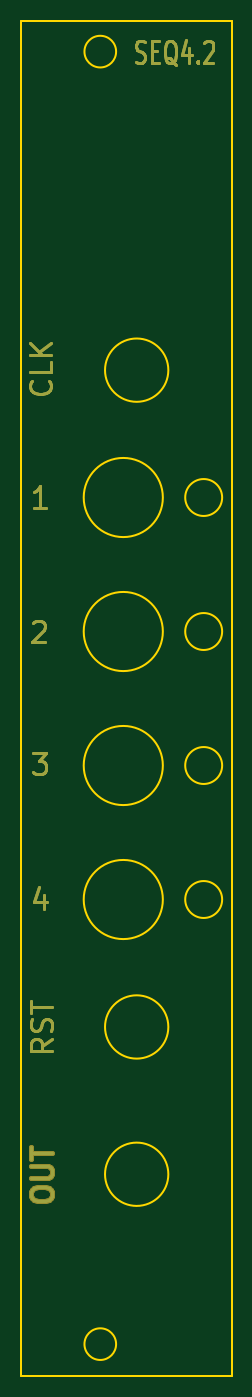
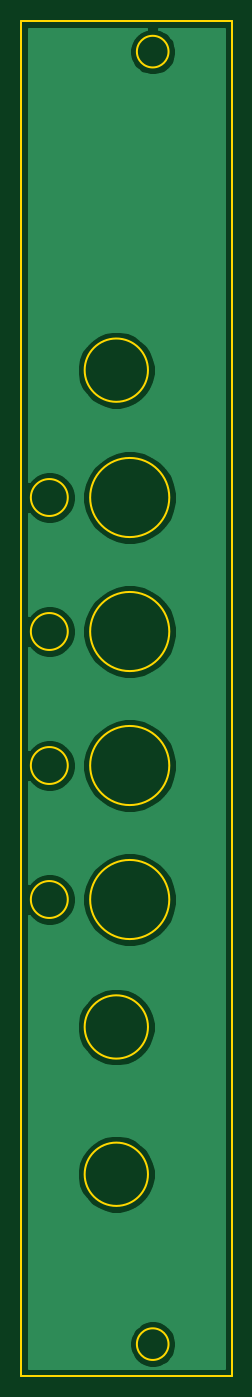
Circuit board: 11 layer files. Board 20.0 x 128.4 mm.
- bottom_copper: seq4.2-panel-B_Cu.gbl (22723 bytes)
- bottom_mask: seq4.2-panel-B_Mask.gbs (550 bytes)
- paste: seq4.2-panel-B_Paste.gbp (545 bytes)
- bottom_silk: seq4.2-panel-B_SilkS.gbo (546 bytes)
- outline: seq4.2-panel-Edge_Cuts.gko (1787 bytes)
- top_copper: seq4.2-panel-F_Cu.gtl (5735 bytes)
- top_mask: seq4.2-panel-F_Mask.gts (10832 bytes)
- paste: seq4.2-panel-F_Paste.gtp (545 bytes)
- top_silk: seq4.2-panel-F_SilkS.gto (546 bytes)
- drill: seq4.2-panel-NPTH.drl (341 bytes)
- drill: seq4.2-panel-PTH.drl (337 bytes)

=== bottom_copper: seq4.2-panel-B_Cu.gbl (22723 bytes, source omitted) ===
=== bottom_mask: seq4.2-panel-B_Mask.gbs ===
G04 #@! TF.GenerationSoftware,KiCad,Pcbnew,5.1.7-a382d34a8~87~ubuntu18.04.1*
G04 #@! TF.CreationDate,2021-01-14T14:13:34+00:00*
G04 #@! TF.ProjectId,seq4.2-panel,73657134-2e32-42d7-9061-6e656c2e6b69,rev?*
G04 #@! TF.SameCoordinates,Original*
G04 #@! TF.FileFunction,Soldermask,Bot*
G04 #@! TF.FilePolarity,Negative*
%FSLAX46Y46*%
G04 Gerber Fmt 4.6, Leading zero omitted, Abs format (unit mm)*
G04 Created by KiCad (PCBNEW 5.1.7-a382d34a8~87~ubuntu18.04.1) date 2021-01-14 14:13:34*
%MOMM*%
%LPD*%
G01*
G04 APERTURE LIST*
G04 APERTURE END LIST*
M02*

=== paste: seq4.2-panel-B_Paste.gbp ===
G04 #@! TF.GenerationSoftware,KiCad,Pcbnew,5.1.7-a382d34a8~87~ubuntu18.04.1*
G04 #@! TF.CreationDate,2021-01-14T14:13:34+00:00*
G04 #@! TF.ProjectId,seq4.2-panel,73657134-2e32-42d7-9061-6e656c2e6b69,rev?*
G04 #@! TF.SameCoordinates,Original*
G04 #@! TF.FileFunction,Paste,Bot*
G04 #@! TF.FilePolarity,Positive*
%FSLAX46Y46*%
G04 Gerber Fmt 4.6, Leading zero omitted, Abs format (unit mm)*
G04 Created by KiCad (PCBNEW 5.1.7-a382d34a8~87~ubuntu18.04.1) date 2021-01-14 14:13:34*
%MOMM*%
%LPD*%
G01*
G04 APERTURE LIST*
G04 APERTURE END LIST*
M02*

=== bottom_silk: seq4.2-panel-B_SilkS.gbo ===
G04 #@! TF.GenerationSoftware,KiCad,Pcbnew,5.1.7-a382d34a8~87~ubuntu18.04.1*
G04 #@! TF.CreationDate,2021-01-14T14:13:34+00:00*
G04 #@! TF.ProjectId,seq4.2-panel,73657134-2e32-42d7-9061-6e656c2e6b69,rev?*
G04 #@! TF.SameCoordinates,Original*
G04 #@! TF.FileFunction,Legend,Bot*
G04 #@! TF.FilePolarity,Positive*
%FSLAX46Y46*%
G04 Gerber Fmt 4.6, Leading zero omitted, Abs format (unit mm)*
G04 Created by KiCad (PCBNEW 5.1.7-a382d34a8~87~ubuntu18.04.1) date 2021-01-14 14:13:34*
%MOMM*%
%LPD*%
G01*
G04 APERTURE LIST*
G04 APERTURE END LIST*
M02*

=== outline: seq4.2-panel-Edge_Cuts.gko ===
G04 #@! TF.GenerationSoftware,KiCad,Pcbnew,5.1.7-a382d34a8~87~ubuntu18.04.1*
G04 #@! TF.CreationDate,2021-01-14T14:13:34+00:00*
G04 #@! TF.ProjectId,seq4.2-panel,73657134-2e32-42d7-9061-6e656c2e6b69,rev?*
G04 #@! TF.SameCoordinates,Original*
G04 #@! TF.FileFunction,Profile,NP*
%FSLAX46Y46*%
G04 Gerber Fmt 4.6, Leading zero omitted, Abs format (unit mm)*
G04 Created by KiCad (PCBNEW 5.1.7-a382d34a8~87~ubuntu18.04.1) date 2021-01-14 14:13:34*
%MOMM*%
%LPD*%
G01*
G04 APERTURE LIST*
G04 #@! TA.AperFunction,Profile*
%ADD10C,0.200000*%
G04 #@! TD*
G04 APERTURE END LIST*
D10*
X120495000Y-85133100D02*
G75*
G03*
X120495000Y-85133100I-1750000J0D01*
G01*
X114875000Y-110533100D02*
G75*
G03*
X114875000Y-110533100I-3750000J0D01*
G01*
X114875000Y-97833100D02*
G75*
G03*
X114875000Y-97833100I-3750000J0D01*
G01*
X121425000Y-168373100D02*
X101445000Y-168373100D01*
X120495000Y-123233100D02*
G75*
G03*
X120495000Y-123233100I-1750000J0D01*
G01*
X114875000Y-85133100D02*
G75*
G03*
X114875000Y-85133100I-3750000J0D01*
G01*
X120495000Y-110533100D02*
G75*
G03*
X120495000Y-110533100I-1750000J0D01*
G01*
X120495000Y-97833100D02*
G75*
G03*
X120495000Y-97833100I-1750000J0D01*
G01*
X115395000Y-149273100D02*
G75*
G03*
X115395000Y-149273100I-3000000J0D01*
G01*
X114875000Y-123233100D02*
G75*
G03*
X114875000Y-123233100I-3750000J0D01*
G01*
X115395000Y-135313100D02*
G75*
G03*
X115395000Y-135313100I-3000000J0D01*
G01*
X121425000Y-39973100D02*
X121425000Y-168373100D01*
X101445000Y-168373100D02*
X101445000Y-39973100D01*
X110445000Y-165373100D02*
G75*
G03*
X110445000Y-165373100I-1500000J0D01*
G01*
X101445000Y-39973100D02*
X121425000Y-39973100D01*
X110445000Y-42873100D02*
G75*
G03*
X110445000Y-42873100I-1500000J0D01*
G01*
X115395000Y-73063100D02*
G75*
G03*
X115395000Y-73063100I-3000000J0D01*
G01*
M02*

=== top_copper: seq4.2-panel-F_Cu.gtl ===
G04 #@! TF.GenerationSoftware,KiCad,Pcbnew,5.1.7-a382d34a8~87~ubuntu18.04.1*
G04 #@! TF.CreationDate,2021-01-14T14:13:34+00:00*
G04 #@! TF.ProjectId,seq4.2-panel,73657134-2e32-42d7-9061-6e656c2e6b69,rev?*
G04 #@! TF.SameCoordinates,Original*
G04 #@! TF.FileFunction,Copper,L1,Top*
G04 #@! TF.FilePolarity,Positive*
%FSLAX46Y46*%
G04 Gerber Fmt 4.6, Leading zero omitted, Abs format (unit mm)*
G04 Created by KiCad (PCBNEW 5.1.7-a382d34a8~87~ubuntu18.04.1) date 2021-01-14 14:13:34*
%MOMM*%
%LPD*%
G01*
G04 APERTURE LIST*
G04 #@! TA.AperFunction,NonConductor*
%ADD10C,0.300000*%
G04 #@! TD*
G04 APERTURE END LIST*
D10*
X112310528Y-43811723D02*
X112524814Y-43906961D01*
X112881957Y-43906961D01*
X113024814Y-43811723D01*
X113096242Y-43716485D01*
X113167671Y-43526009D01*
X113167671Y-43335533D01*
X113096242Y-43145057D01*
X113024814Y-43049819D01*
X112881957Y-42954580D01*
X112596242Y-42859342D01*
X112453385Y-42764104D01*
X112381957Y-42668866D01*
X112310528Y-42478390D01*
X112310528Y-42287914D01*
X112381957Y-42097438D01*
X112453385Y-42002200D01*
X112596242Y-41906961D01*
X112953385Y-41906961D01*
X113167671Y-42002200D01*
X113810528Y-42859342D02*
X114310528Y-42859342D01*
X114524814Y-43906961D02*
X113810528Y-43906961D01*
X113810528Y-41906961D01*
X114524814Y-41906961D01*
X116167671Y-44097438D02*
X116024814Y-44002200D01*
X115881957Y-43811723D01*
X115667671Y-43526009D01*
X115524814Y-43430771D01*
X115381957Y-43430771D01*
X115453385Y-43906961D02*
X115310528Y-43811723D01*
X115167671Y-43621247D01*
X115096242Y-43240295D01*
X115096242Y-42573628D01*
X115167671Y-42192676D01*
X115310528Y-42002200D01*
X115453385Y-41906961D01*
X115739100Y-41906961D01*
X115881957Y-42002200D01*
X116024814Y-42192676D01*
X116096242Y-42573628D01*
X116096242Y-43240295D01*
X116024814Y-43621247D01*
X115881957Y-43811723D01*
X115739100Y-43906961D01*
X115453385Y-43906961D01*
X117381957Y-42573628D02*
X117381957Y-43906961D01*
X117024814Y-41811723D02*
X116667671Y-43240295D01*
X117596242Y-43240295D01*
X118167671Y-43716485D02*
X118239100Y-43811723D01*
X118167671Y-43906961D01*
X118096242Y-43811723D01*
X118167671Y-43716485D01*
X118167671Y-43906961D01*
X118810528Y-42097438D02*
X118881957Y-42002200D01*
X119024814Y-41906961D01*
X119381957Y-41906961D01*
X119524814Y-42002200D01*
X119596242Y-42097438D01*
X119667671Y-42287914D01*
X119667671Y-42478390D01*
X119596242Y-42764104D01*
X118739100Y-43906961D01*
X119667671Y-43906961D01*
X102333561Y-151377400D02*
X102333561Y-150996447D01*
X102428800Y-150805971D01*
X102619276Y-150615495D01*
X103000228Y-150520257D01*
X103666895Y-150520257D01*
X104047847Y-150615495D01*
X104238323Y-150805971D01*
X104333561Y-150996447D01*
X104333561Y-151377400D01*
X104238323Y-151567876D01*
X104047847Y-151758352D01*
X103666895Y-151853590D01*
X103000228Y-151853590D01*
X102619276Y-151758352D01*
X102428800Y-151567876D01*
X102333561Y-151377400D01*
X102333561Y-149663114D02*
X103952609Y-149663114D01*
X104143085Y-149567876D01*
X104238323Y-149472638D01*
X104333561Y-149282161D01*
X104333561Y-148901209D01*
X104238323Y-148710733D01*
X104143085Y-148615495D01*
X103952609Y-148520257D01*
X102333561Y-148520257D01*
X102333561Y-147853590D02*
X102333561Y-146710733D01*
X104333561Y-147282161D02*
X102333561Y-147282161D01*
X104371661Y-136464538D02*
X103419280Y-137131204D01*
X104371661Y-137607395D02*
X102371661Y-137607395D01*
X102371661Y-136845490D01*
X102466900Y-136655014D01*
X102562138Y-136559776D01*
X102752614Y-136464538D01*
X103038328Y-136464538D01*
X103228804Y-136559776D01*
X103324042Y-136655014D01*
X103419280Y-136845490D01*
X103419280Y-137607395D01*
X104276423Y-135702633D02*
X104371661Y-135416919D01*
X104371661Y-134940728D01*
X104276423Y-134750252D01*
X104181185Y-134655014D01*
X103990709Y-134559776D01*
X103800233Y-134559776D01*
X103609757Y-134655014D01*
X103514519Y-134750252D01*
X103419280Y-134940728D01*
X103324042Y-135321680D01*
X103228804Y-135512157D01*
X103133566Y-135607395D01*
X102943090Y-135702633D01*
X102752614Y-135702633D01*
X102562138Y-135607395D01*
X102466900Y-135512157D01*
X102371661Y-135321680D01*
X102371661Y-134845490D01*
X102466900Y-134559776D01*
X102371661Y-133988347D02*
X102371661Y-132845490D01*
X104371661Y-133416919D02*
X102371661Y-133416919D01*
X103593852Y-122799528D02*
X103593852Y-124132861D01*
X103117661Y-122037623D02*
X102641471Y-123466195D01*
X103879566Y-123466195D01*
X102546233Y-109356661D02*
X103784328Y-109356661D01*
X103117661Y-110118566D01*
X103403376Y-110118566D01*
X103593852Y-110213804D01*
X103689090Y-110309042D01*
X103784328Y-110499519D01*
X103784328Y-110975709D01*
X103689090Y-111166185D01*
X103593852Y-111261423D01*
X103403376Y-111356661D01*
X102831947Y-111356661D01*
X102641471Y-111261423D01*
X102546233Y-111166185D01*
X102590671Y-97037638D02*
X102685909Y-96942400D01*
X102876385Y-96847161D01*
X103352576Y-96847161D01*
X103543052Y-96942400D01*
X103638290Y-97037638D01*
X103733528Y-97228114D01*
X103733528Y-97418590D01*
X103638290Y-97704304D01*
X102495433Y-98847161D01*
X103733528Y-98847161D01*
X103809728Y-86083661D02*
X102666871Y-86083661D01*
X103238300Y-86083661D02*
X103238300Y-84083661D01*
X103047823Y-84369376D01*
X102857347Y-84559852D01*
X102666871Y-84655090D01*
X104130385Y-74113876D02*
X104225623Y-74209114D01*
X104320861Y-74494828D01*
X104320861Y-74685304D01*
X104225623Y-74971019D01*
X104035147Y-75161495D01*
X103844671Y-75256733D01*
X103463719Y-75351971D01*
X103178004Y-75351971D01*
X102797052Y-75256733D01*
X102606576Y-75161495D01*
X102416100Y-74971019D01*
X102320861Y-74685304D01*
X102320861Y-74494828D01*
X102416100Y-74209114D01*
X102511338Y-74113876D01*
X104320861Y-72304352D02*
X104320861Y-73256733D01*
X102320861Y-73256733D01*
X104320861Y-71637685D02*
X102320861Y-71637685D01*
X104320861Y-70494828D02*
X103178004Y-71351971D01*
X102320861Y-70494828D02*
X103463719Y-71637685D01*
M02*

=== top_mask: seq4.2-panel-F_Mask.gts (10832 bytes, source omitted) ===
=== paste: seq4.2-panel-F_Paste.gtp ===
G04 #@! TF.GenerationSoftware,KiCad,Pcbnew,5.1.7-a382d34a8~87~ubuntu18.04.1*
G04 #@! TF.CreationDate,2021-01-14T14:13:34+00:00*
G04 #@! TF.ProjectId,seq4.2-panel,73657134-2e32-42d7-9061-6e656c2e6b69,rev?*
G04 #@! TF.SameCoordinates,Original*
G04 #@! TF.FileFunction,Paste,Top*
G04 #@! TF.FilePolarity,Positive*
%FSLAX46Y46*%
G04 Gerber Fmt 4.6, Leading zero omitted, Abs format (unit mm)*
G04 Created by KiCad (PCBNEW 5.1.7-a382d34a8~87~ubuntu18.04.1) date 2021-01-14 14:13:34*
%MOMM*%
%LPD*%
G01*
G04 APERTURE LIST*
G04 APERTURE END LIST*
M02*

=== top_silk: seq4.2-panel-F_SilkS.gto ===
G04 #@! TF.GenerationSoftware,KiCad,Pcbnew,5.1.7-a382d34a8~87~ubuntu18.04.1*
G04 #@! TF.CreationDate,2021-01-14T14:13:34+00:00*
G04 #@! TF.ProjectId,seq4.2-panel,73657134-2e32-42d7-9061-6e656c2e6b69,rev?*
G04 #@! TF.SameCoordinates,Original*
G04 #@! TF.FileFunction,Legend,Top*
G04 #@! TF.FilePolarity,Positive*
%FSLAX46Y46*%
G04 Gerber Fmt 4.6, Leading zero omitted, Abs format (unit mm)*
G04 Created by KiCad (PCBNEW 5.1.7-a382d34a8~87~ubuntu18.04.1) date 2021-01-14 14:13:34*
%MOMM*%
%LPD*%
G01*
G04 APERTURE LIST*
G04 APERTURE END LIST*
M02*

=== drill: seq4.2-panel-NPTH.drl ===
M48
; DRILL file {KiCad 5.1.7-a382d34a8~87~ubuntu18.04.1} date Thu Jan 14 14:13:32 2021
; FORMAT={2:4/ absolute / inch / suppress trailing zeros}
; #@! TF.CreationDate,2021-01-14T14:13:32+00:00
; #@! TF.GenerationSoftware,Kicad,Pcbnew,5.1.7-a382d34a8~87~ubuntu18.04.1
; #@! TF.FileFunction,NonPlated,1,2,NPTH
FMAT,2
INCH,LZ
%
G90
G05
T0
M30

=== drill: seq4.2-panel-PTH.drl ===
M48
; DRILL file {KiCad 5.1.7-a382d34a8~87~ubuntu18.04.1} date Thu Jan 14 14:13:32 2021
; FORMAT={2:4/ absolute / inch / suppress trailing zeros}
; #@! TF.CreationDate,2021-01-14T14:13:32+00:00
; #@! TF.GenerationSoftware,Kicad,Pcbnew,5.1.7-a382d34a8~87~ubuntu18.04.1
; #@! TF.FileFunction,Plated,1,2,PTH
FMAT,2
INCH,LZ
%
G90
G05
T0
M30

